Run: headless pygame with SDL's dummy video driver; simulated clock (each Clock.tick advances the game by its frame time, no real sleeping); random seed 0; keys injected as events and as key.get_pressed() state; no mouse input.
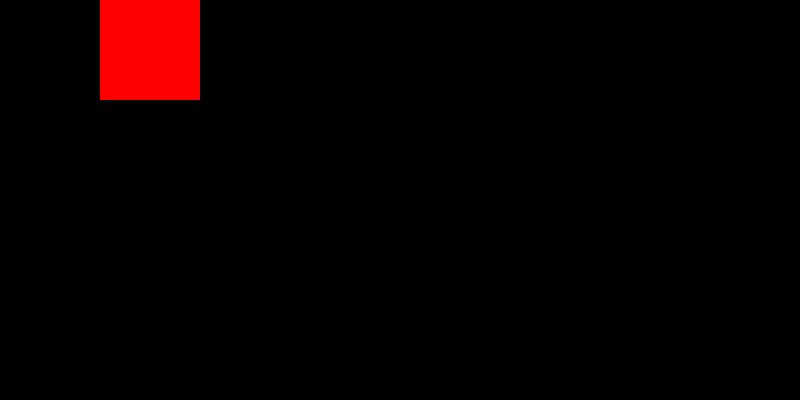
Frame 1 of 4 · flips 1–60 · no input
Frame 2 of 4 · flips 61–180 · tapped SPACE, RETURN · held RIGHT (→), D · screen unchanged from frame 1, image omitted
Frame 3 of 4 · flips 181–300 · held DOWN (↓), S · screen unchanged from frame 2, image omitted
Frame 4 of 4 · flips 301–420 · held LEFT (←), A, UP (↑), W · screen unchanged from frame 3, image omitted

The pygame program that drew these frames:

import pygame, sys

pygame.init()
screen = pygame.display.set_mode((800, 400))
clock = pygame.time.Clock()
surface = pygame.Surface((100, 100))
surface.fill('red')

while True:
    for event in pygame.event.get():
        if event.type == pygame.QUIT:
            pygame.quit()
            sys.exit(0)

    screen.blit(surface, (100, 0))
    pygame.display.update()
    clock.tick(60)
